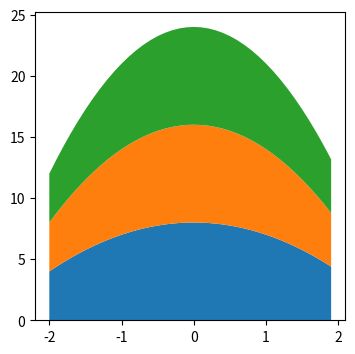

Recreate this plot in Python.
import numpy as np
import matplotlib.pyplot as plt

# Стековый график

fig = plt.figure(figsize=(4, 4))
ax = fig.add_subplot()

x = np.arange(-2, 2, 0.1)
y1 = np.array([-y**2 for y in x]) + 8
y2 = np.array([-y**2 for y in x]) + 8
y3 = np.array([-y**2 for y in x]) + 8
ax.stackplot(x, y1, y2, y3)

plt.show()
